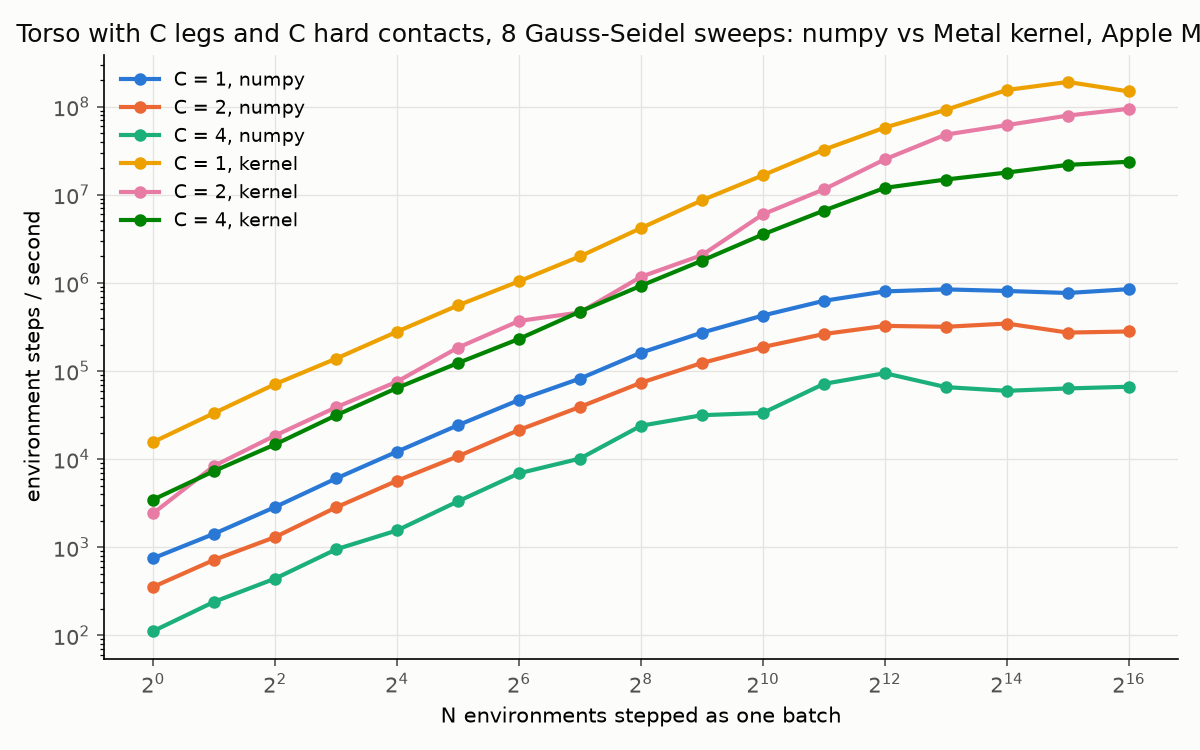

Values plotted in this chart, from the file beside it:
c, config, n, steps_per_sec, sweeps, iters, warmup, repeats
1, numpy, 1, 752, 8, 64, 8, 3
1, numpy, 2, 1424, 8, 64, 8, 3
1, numpy, 4, 2868, 8, 64, 8, 3
1, numpy, 8, 6045, 8, 64, 8, 3
1, numpy, 16, 12190, 8, 64, 8, 3
1, numpy, 32, 24322, 8, 64, 8, 3
1, numpy, 64, 46979, 8, 64, 8, 3
1, numpy, 128, 82222, 8, 64, 8, 3
1, numpy, 256, 161632, 8, 64, 8, 3
1, numpy, 512, 273007, 8, 64, 8, 3
1, numpy, 1024, 427187, 8, 64, 8, 3
1, numpy, 2048, 627199, 8, 64, 8, 3
1, numpy, 4096, 802077, 8, 64, 8, 3
1, numpy, 8192, 845107, 8, 64, 8, 3
1, numpy, 16384, 811240, 8, 64, 8, 3
1, numpy, 32768, 769339, 8, 64, 8, 3
1, numpy, 65536, 850377, 8, 64, 8, 3
1, mlx compiled, eval every 32, 1, 625, 8, 64, 8, 3
1, mlx compiled, eval every 32, 2, 1240, 8, 64, 8, 3
1, mlx compiled, eval every 32, 4, 2542, 8, 64, 8, 3
1, mlx compiled, eval every 32, 8, 4913, 8, 64, 8, 3
1, mlx compiled, eval every 32, 16, 9789, 8, 64, 8, 3
1, mlx compiled, eval every 32, 32, 19191, 8, 64, 8, 3
1, mlx compiled, eval every 32, 64, 37825, 8, 64, 8, 3
1, mlx compiled, eval every 32, 128, 74255, 8, 64, 8, 3
1, mlx compiled, eval every 32, 256, 145507, 8, 64, 8, 3
1, mlx compiled, eval every 32, 512, 293796, 8, 64, 8, 3
1, mlx compiled, eval every 32, 1024, 560567, 8, 64, 8, 3
1, mlx compiled, eval every 32, 2048, 1098365, 8, 64, 8, 3
1, mlx compiled, eval every 32, 4096, 2147534, 8, 64, 8, 3
1, mlx compiled, eval every 32, 8192, 4193295, 8, 64, 8, 3
1, mlx compiled, eval every 32, 16384, 8389374, 8, 64, 8, 3
1, mlx compiled, eval every 32, 32768, 15691652, 8, 64, 8, 3
1, mlx compiled, eval every 32, 65536, 22671071, 8, 64, 8, 3
1, metal kernel, eval every step, 1, 4604, 8, 64, 8, 3
1, metal kernel, eval every step, 2, 9141, 8, 64, 8, 3
1, metal kernel, eval every step, 4, 18205, 8, 64, 8, 3
1, metal kernel, eval every step, 8, 33624, 8, 64, 8, 3
1, metal kernel, eval every step, 16, 68155, 8, 64, 8, 3
1, metal kernel, eval every step, 32, 136160, 8, 64, 8, 3
1, metal kernel, eval every step, 64, 273430, 8, 64, 8, 3
1, metal kernel, eval every step, 128, 539234, 8, 64, 8, 3
1, metal kernel, eval every step, 256, 1095087, 8, 64, 8, 3
1, metal kernel, eval every step, 512, 2207082, 8, 64, 8, 3
1, metal kernel, eval every step, 1024, 4127927, 8, 64, 8, 3
1, metal kernel, eval every step, 2048, 8776139, 8, 64, 8, 3
1, metal kernel, eval every step, 4096, 16802666, 8, 64, 8, 3
1, metal kernel, eval every step, 8192, 32296671, 8, 64, 8, 3
1, metal kernel, eval every step, 16384, 55601809, 8, 64, 8, 3
1, metal kernel, eval every step, 32768, 88069531, 8, 64, 8, 3
1, metal kernel, eval every step, 65536, 132826766, 8, 64, 8, 3
1, metal kernel, eval every 32, 1, 15667, 8, 64, 8, 3
1, metal kernel, eval every 32, 2, 33461, 8, 64, 8, 3
1, metal kernel, eval every 32, 4, 71182, 8, 64, 8, 3
1, metal kernel, eval every 32, 8, 138453, 8, 64, 8, 3
1, metal kernel, eval every 32, 16, 280199, 8, 64, 8, 3
1, metal kernel, eval every 32, 32, 556799, 8, 64, 8, 3
1, metal kernel, eval every 32, 64, 1044454, 8, 64, 8, 3
1, metal kernel, eval every 32, 128, 2003832, 8, 64, 8, 3
1, metal kernel, eval every 32, 256, 4193767, 8, 64, 8, 3
... 144 more rows
